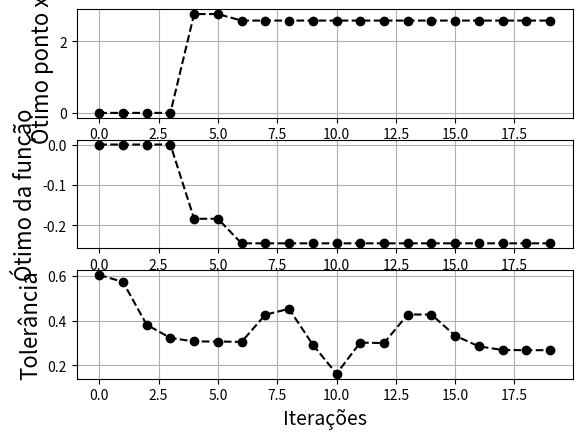

The matplotlib source for this figure:
######################################################################
#               Algortimo Genético                                   #  
#               Problema: Valor Minimo de Funcao                     #
######################################################################

import numpy as np
import matplotlib.pyplot as fig
#+++++++ Funcao a ser otimizada +++++++++++++
def funcao(a):
    f=a**2-5*a+6
    return f
#+++++++ Funcao para trocar posicoes
def trocalugar(a,b):
    tr=a
    a=b
    b=tr
    return a,b
############### inicializacao #####
NCros= 2        # num de cromossomos
ninic = 0       # contagem inicial de cromossomo
nmax = 10       # quantidade de genes
mutacao=2       # taxa de mutacao entre os genes
crossing=1.6    # taxa de crossing over entre os genes

geracao = 1      # contagem de geracoes
tolerancia=10000 # valor inicial de tolerancia para parada do alg

L=np.zeros([100,2])         # valor inicial dos genes do cromossomo "i"
x=np.zeros([100,2])         # valor modificado dos genes apos 1o. passo
best=np.ones([100,2])*1000  # valor inicial da solucao otima
graf_func=[]     # lista para armazenar valores pontos otimos x*  
graf_xot=[]      # Lista para armazenar valores otimos da funcao f(x*)   
graf_tol=[]      # Lista para armazenar as toletancias das iteracoes

while tolerancia>0.1 and geracao<=20:
  for t in range(NCros):   
    if ninic==0:
        for i in range(nmax):
            L[i,0]=mutacao*np.random.rand(1)
            L[i,1]=funcao(L[i,0])
    else:
        for i in range(1+ninic,nmax*NCros):   
            L[i,0]=L[i-ninic,0]
            L[i,1]=L[i-ninic,1]        
    if geracao==1 or ninic!=0:
        for k in range(1+ninic,nmax*NCros):
            x[k,0]=mutacao*np.random.rand(1)
            x[k,1]=funcao(x[k,0])
        for i in range(nmax*NCros-1):
            for j in range(i+1,nmax*NCros):
                if x[i,1]>=x[j,1]:
                    trocalugar(x[i,0],x[j,0])
                    trocalugar(x[i,1],x[j,1])                 
    r1=abs(np.random.rand(1))                
    f1=int(r1*(nmax*NCros)+1) 
    x[f1,0]=x[f1,0]*crossing
    x[f1,1]=funcao(x[f1,0])
    rcr1=abs(0.7*np.random.rand(1))
    fcr1=int(rcr1*(nmax*NCros))+1
    rcr2=abs(0.7*np.random.rand(1))
    fcr2=int(rcr1*(nmax*NCros))+1
    trocalugar(x[fcr1,0],x[fcr2,0])
    trocalugar(x[fcr1,1],x[fcr2,1])
    x[fcr1,1]=funcao(x[fcr1,0])
    x[fcr2,1]=funcao(x[fcr2,0])
    ninic=ninic+nmax 
  for i in range(nmax*NCros-1):
      for j in range(i+1,nmax*NCros):
          if x[i,1]>x[j,1]:
                    troca=x[i,0]
                    x[i,0]=x[j,0]
                    x[j,0]=troca
                    troca=x[i,1]
                    x[i,1]=x[j,1]
                    x[j,1]=troca
  for j in range(nmax*NCros):
            for i in range(nmax):          
                if x[j,1]<=best[i,1]:
                    for k in range(nmax,i+2,-1):
                               for c in range(2):
                                   best[k,c]=best[k-1,c]
                               for c in range(2):
                                   best[i,c]=x[i,c]
                    i=nmax
  tolerancia=0
  for j in range(1,nmax):
        tolerancia=tolerancia+(abs(best[j,1])-abs(best[j-1,1]))**2    
  tolerancia=np.sqrt(tolerancia)       
  print('geração = ',geracao)
  print('tolerancia = ', tolerancia)
  print('valor função = ',best[0,:])  
  graf_xot.append(best[0,0])
  graf_func.append(best[0,1])
  graf_tol.append(tolerancia)
  geracao=geracao+1

ax1=fig.subplot(311)
ax1.plot(graf_xot,'--ok')
fig.xlabel('Iterações', fontsize=14)
fig.ylabel('Ótimo ponto x*', fontsize=16)
fig.grid()

ax2=fig.subplot(312)
ax2.plot(graf_func,'--ok')
fig.xlabel('Iterações', fontsize=14)
fig.ylabel('Ótimo da função', fontsize=16)
fig.grid()

ax2=fig.subplot(313)
ax2.plot(graf_tol,'--ok')
fig.xlabel('Iterações', fontsize=14)
fig.ylabel('Tolerância', fontsize=16)
fig.grid()